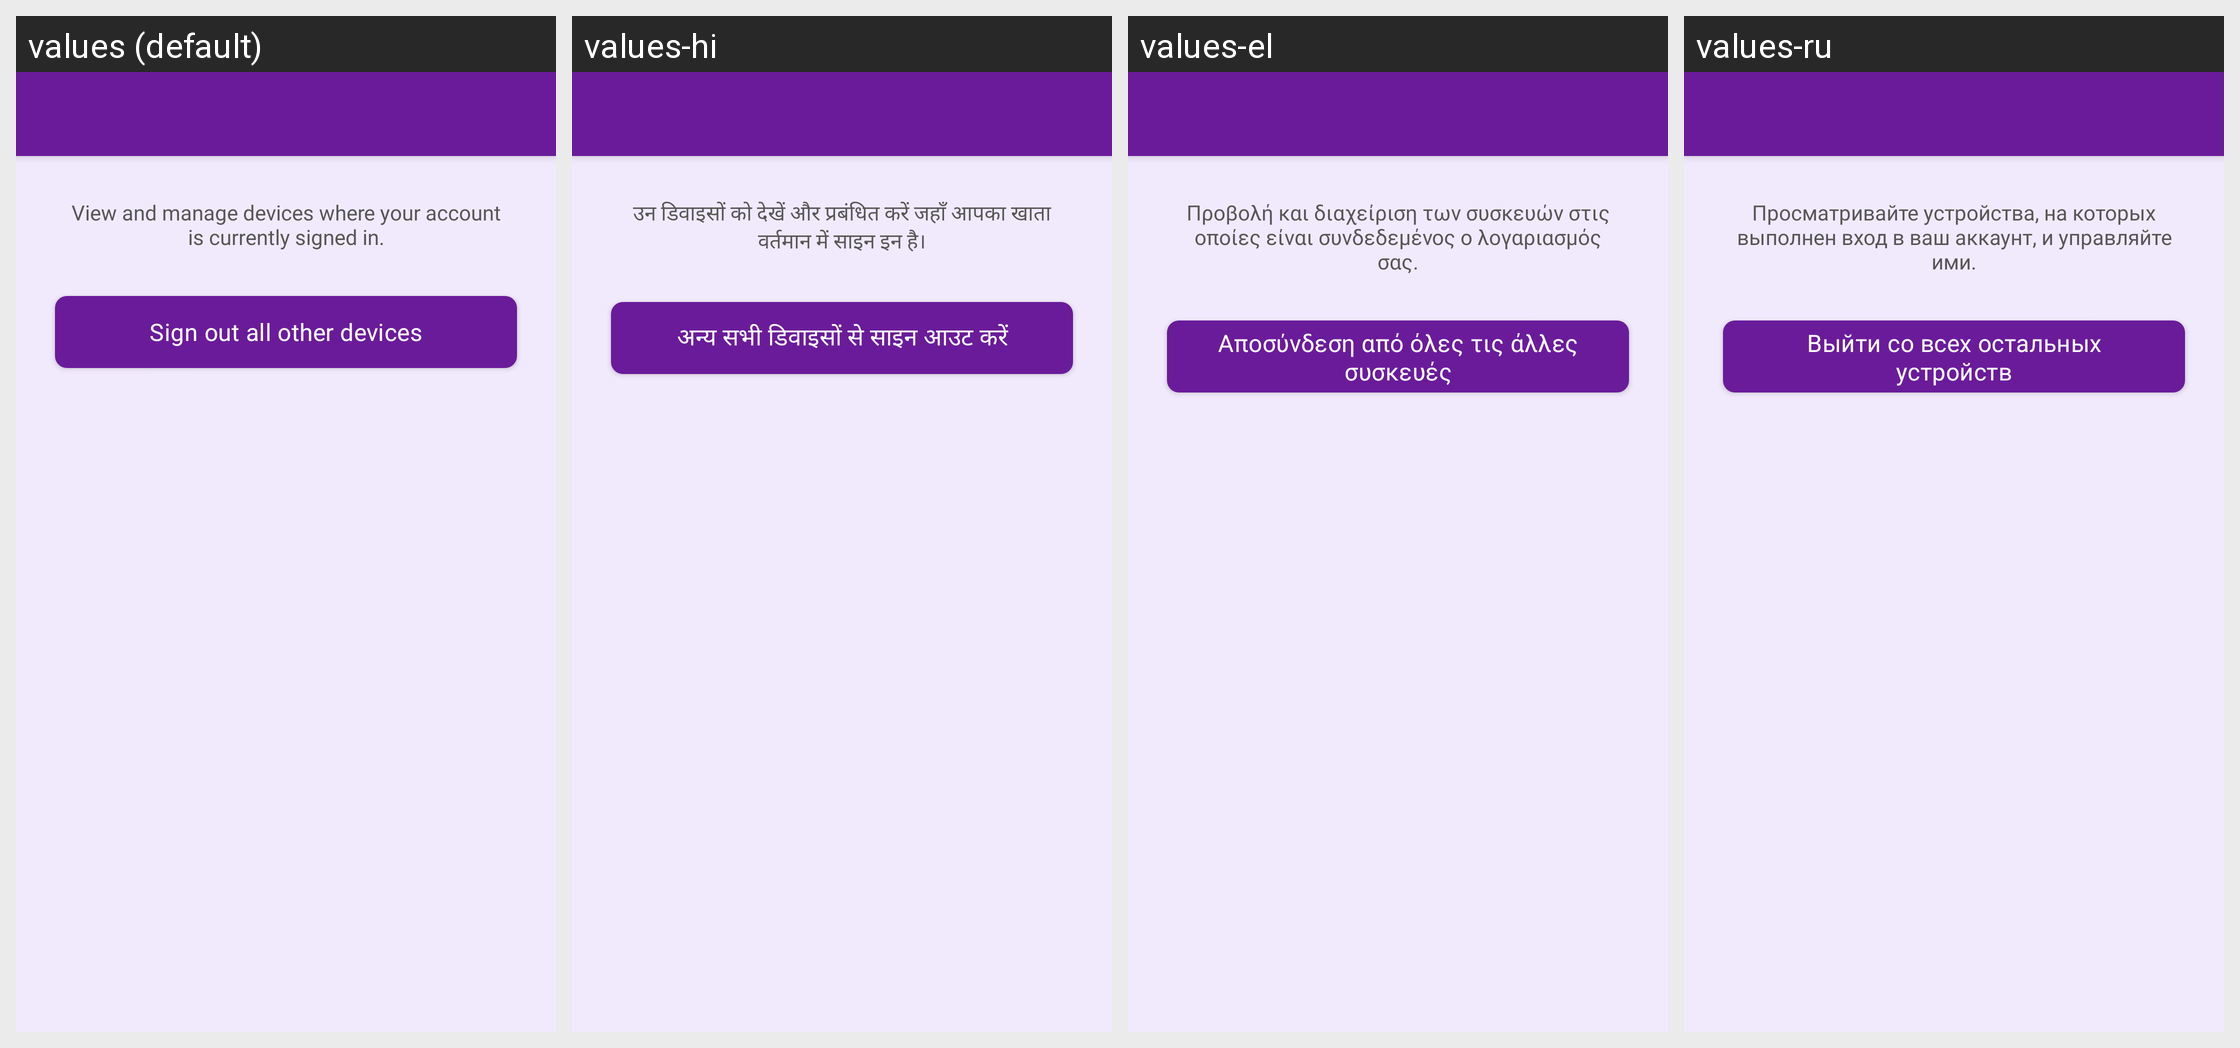

This grid shows one Android layout under several languages. Give, for every string resource on the screen, its name, the default text and each shown locale's text.
Android screen res/layout/activity_profile_manage_devices.xml rendered under 4 locales, left to right: values (default), values-hi, values-el, values-ru. Device: Nexus 5 (rendered at 1080×1920; each locale shown at half size, 540×960, under a caption strip naming it); theme Theme.MoneyTracker.
Other locales in the repository, not shown: values-ar, values-bn, values-cs, values-de, values-es, values-fa, values-fr, values-in, values-it, values-ja, values-kn, values-ko, values-ml, values-ms, values-pl, values-pt-rBR, values-ro, values-ta-rIN, values-te, values-th, values-tr, values-uk, values-vi, values-zh-rCN, values-zh-rTW.
Strings drawn on this screen, with the default value and each locale's value (text and hints the layout hard-codes, and strings that could not be matched under every locale, appear in the picture but are not listed):

manage_devices_description
  values: View and manage devices where your account is currently signed in.
  values-hi: उन डिवाइसों को देखें और प्रबंधित करें जहाँ आपका खाता वर्तमान में साइन इन है।
  values-el: Προβολή και διαχείριση των συσκευών στις οποίες είναι συνδεδεμένος ο λογαριασμός σας.
  values-ru: Просматривайте устройства, на которых выполнен вход в ваш аккаунт, и управляйте ими.

sign_out_other_devices
  values: Sign out all other devices
  values-hi: अन्य सभी डिवाइसों से साइन आउट करें
  values-el: Αποσύνδεση από όλες τις άλλες συσκευές
  values-ru: Выйти со всех остальных устройств
